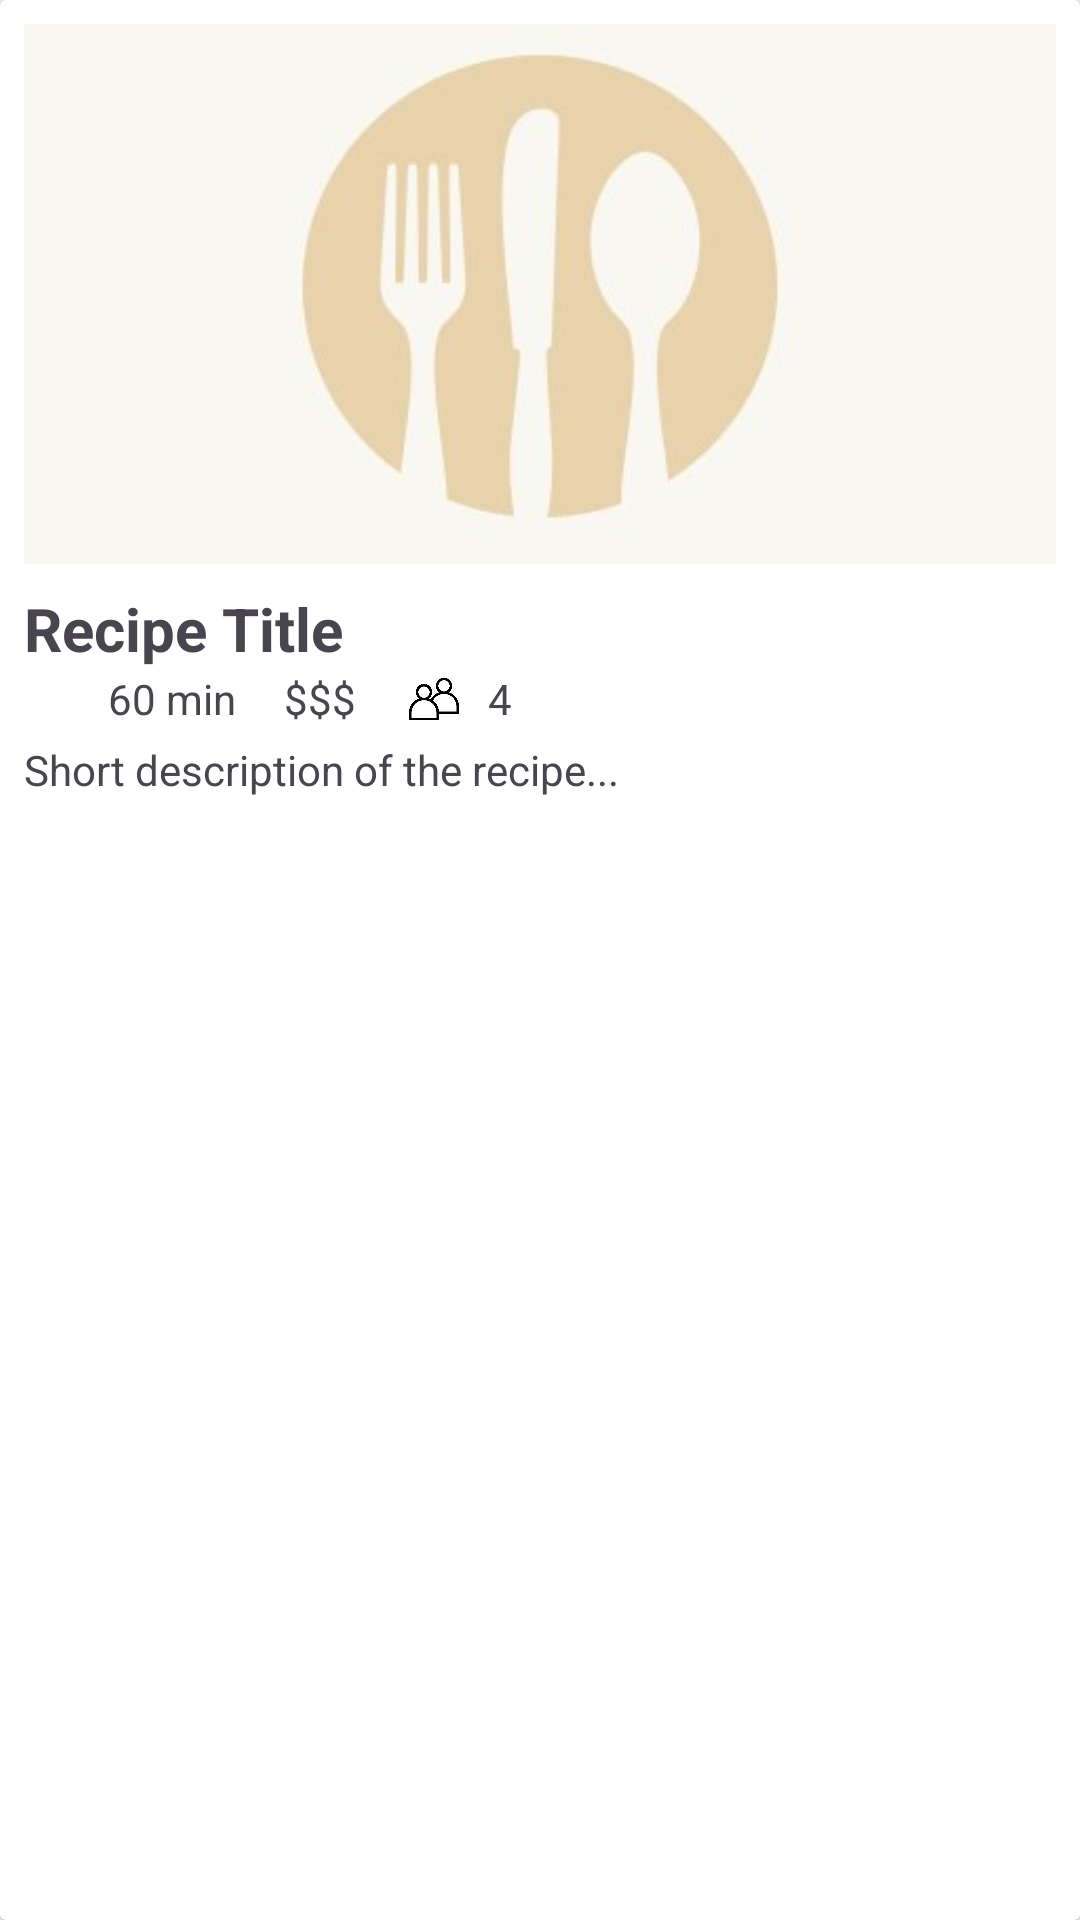

Write the Android layout XML for this screen, with the resource values it uses.
<!-- AndroidManifest.xml: application theme Theme.CocoLocoKitchen -->
<!-- res/layout/recipes_card.xml -->
<androidx.cardview.widget.CardView xmlns:android="http://schemas.android.com/apk/res/android"
    android:layout_width="match_parent"
    android:layout_height="wrap_content"
    android:layout_margin="8dp"
    android:elevation="6dp"
    android:background="@android:color/white"
    android:foreground="?attr/selectableItemBackground"
    android:clickable="true"
    android:focusable="true"
    >

    <LinearLayout
        android:layout_width="match_parent"
        android:layout_height="wrap_content"
        android:orientation="vertical"
        android:padding="8dp">

        <ImageView
            android:id="@+id/recipe_image"
            android:layout_width="match_parent"
            android:layout_height="180dp"
            android:scaleType="centerCrop"
            android:src="@drawable/recipe_default" />

        <TextView
            android:id="@+id/recipe_title"
            android:layout_width="match_parent"
            android:layout_height="wrap_content"
            android:text="Recipe Title"
            android:textStyle="bold"
            android:textSize="20sp"
            android:paddingTop="8dp" />

        <LinearLayout
            android:layout_width="wrap_content"
            android:layout_height="wrap_content"
            android:orientation="horizontal"
            android:gravity="center_vertical"
            >

            <ImageView
                android:id="@+id/icon_time"
                android:layout_width="20dp"
                android:layout_height="20dp"
                android:src="@drawable/icon_time" />

            <TextView
                android:id="@+id/recipe_time"
                android:layout_width="match_parent"
                android:layout_height="wrap_content"
                android:text="60 min"
                android:layout_marginLeft="@dimen/simple_margin"
                android:textSize="14sp"
                />

            <TextView
                android:id="@+id/recipe_price"
                android:layout_width="match_parent"
                android:layout_height="wrap_content"
                android:layout_marginLeft="@dimen/double_margin"
                android:text="$$$"
                android:textSize="14sp"
                />

            <ImageView
                android:id="@+id/icon_people"
                android:layout_width="20dp"
                android:layout_height="20dp"
                android:layout_marginLeft="@dimen/double_margin"
                android:src="@drawable/icon_people" />

            <TextView
                android:id="@+id/recipe_people"
                android:layout_width="match_parent"
                android:layout_height="wrap_content"
                android:layout_marginLeft="@dimen/simple_margin"
                android:text="4"
                android:textSize="14sp"
                />

        </LinearLayout>

        <TextView
            android:id="@+id/recipe_description"
            android:layout_width="match_parent"
            android:layout_height="wrap_content"
            android:text="Short description of the recipe..."
            android:maxLines="2"
            android:ellipsize="end"
            android:textSize="14sp"
            android:paddingTop="4dp" />
    </LinearLayout>

</androidx.cardview.widget.CardView>
<!-- resources referenced by this layout -->
<resources>
  <dimen name="double_margin">16dp</dimen>
  <dimen name="simple_margin">8dp</dimen>
  <!-- drawable icon_people: png bitmap (drawable, 17428 bytes) -->
  <!-- drawable recipe_default: jpg bitmap (drawable, 6454 bytes) -->
  <style name="Theme.CocoLocoKitchen" parent="Base.Theme.CocoLocoKitchen" />
  <style name="Base.Theme.CocoLocoKitchen" parent="Theme.Material3.DayNight.NoActionBar">
          
          
      </style>
</resources>
